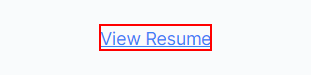
Workflow: JobApplicationAccept

Step 1: click on the button 'View Resume' in window 'HiringSystem' (chrome.exe)

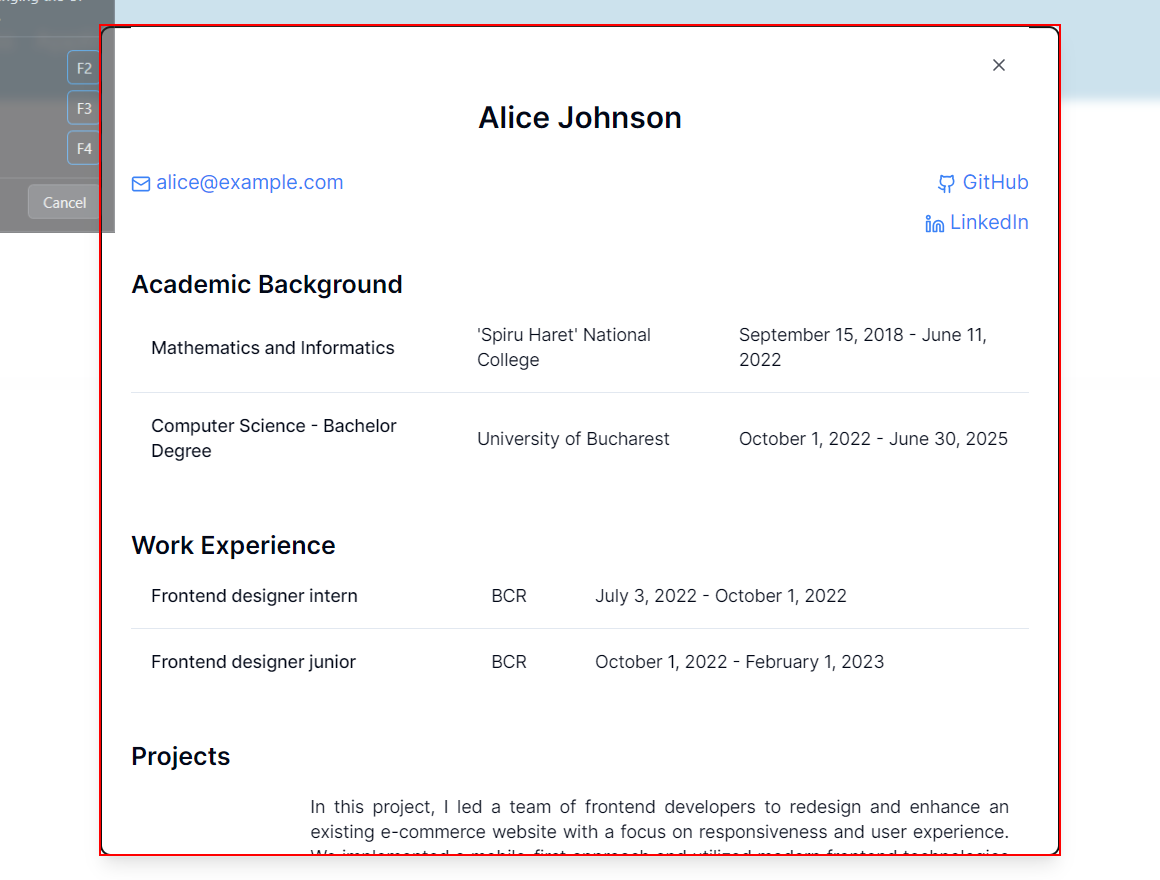
Step 2: click on the element in window 'HiringSystem' (chrome.exe)

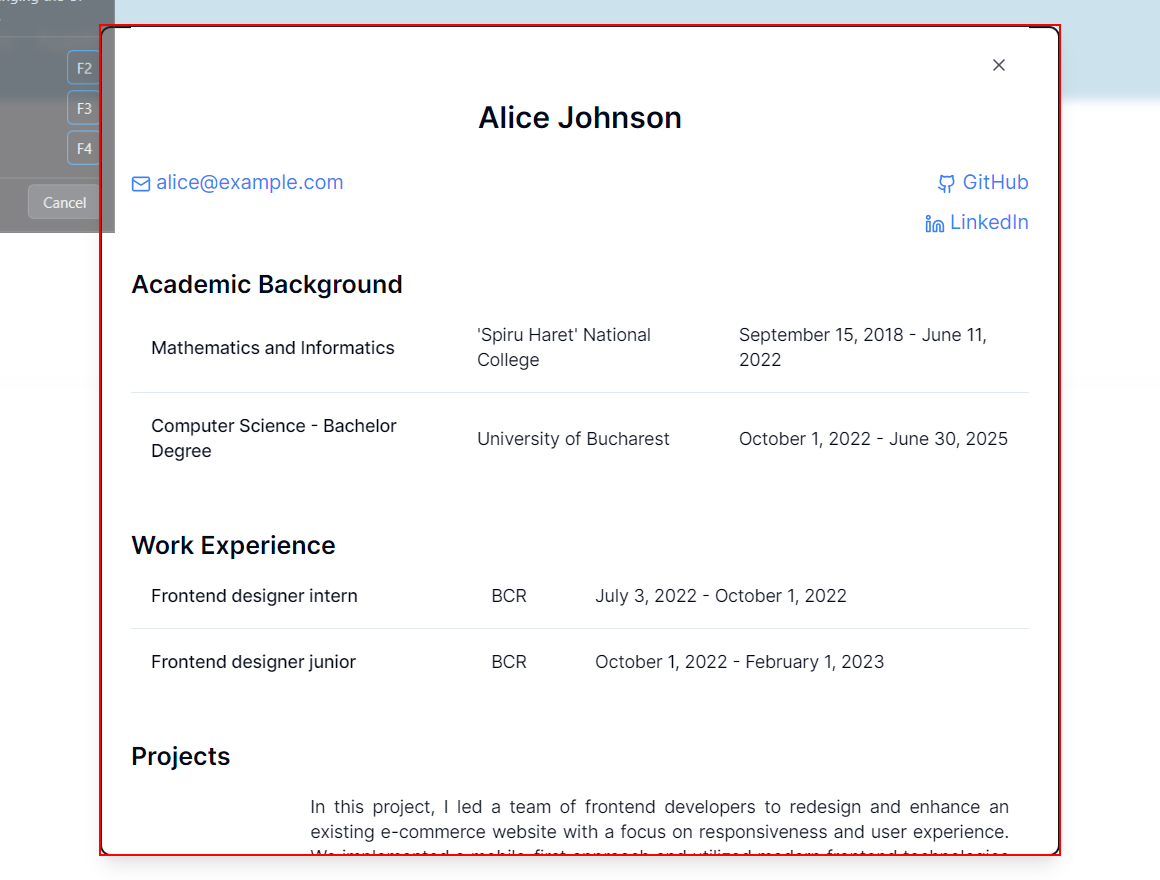
Step 3: type a value into the element in window 'HiringSystem' (chrome.exe)

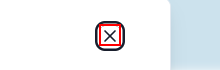
Step 4: click on the icon in window 'HiringSystem' (chrome.exe)

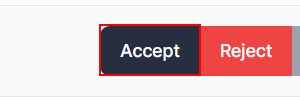
Step 5: click on the button 'Accept' in window 'HiringSystem' (chrome.exe)